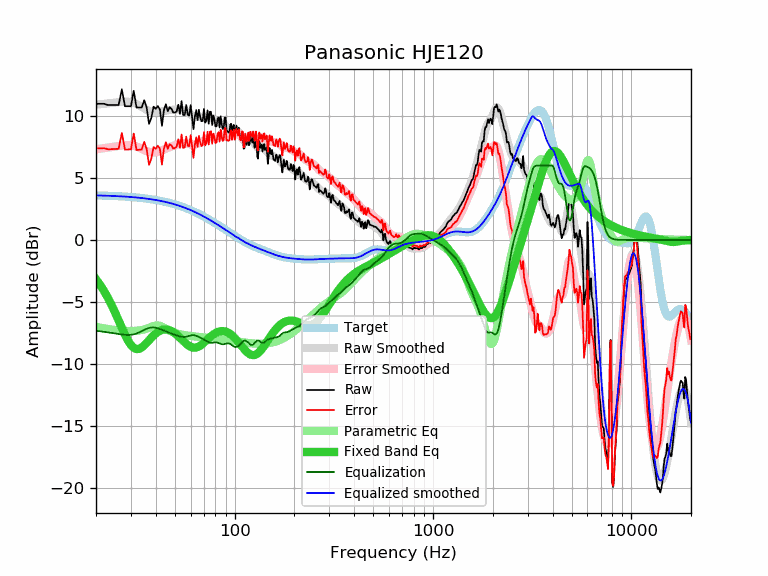

The table this chart was drawn from, first rows:
frequency, raw, error, smoothed, error_smoothed, equalization, parametric_eq, equalized_raw, equalized_smoothed, target
20, 10.97, 7.38, 10.90, 7.31, -7.31, -3.16, 3.66, 3.59, 3.59
21, 10.97, 7.39, 10.94, 7.35, -7.35, -3.63, 3.62, 3.58, 3.58
22, 10.97, 7.40, 10.97, 7.40, -7.40, -4.13, 3.57, 3.57, 3.57
23, 10.87, 7.31, 11.01, 7.44, -7.44, -4.68, 3.43, 3.56, 3.56
24, 10.87, 7.32, 11.04, 7.48, -7.48, -5.26, 3.39, 3.55, 3.55
25, 10.87, 7.33, 11.07, 7.53, -7.53, -5.87, 3.34, 3.54, 3.54
26, 10.87, 7.34, 11.10, 7.58, -7.58, -6.48, 3.30, 3.53, 3.53
27, 12.14, 8.63, 11.13, 7.61, -7.61, -7.08, 4.53, 3.51, 3.51
28, 10.77, 7.27, 11.14, 7.64, -7.64, -7.63, 3.13, 3.50, 3.50
29, 10.77, 7.29, 11.13, 7.65, -7.65, -8.10, 3.12, 3.48, 3.48
30, 10.77, 7.31, 11.10, 7.64, -7.64, -8.46, 3.13, 3.46, 3.46
31, 12.02, 8.58, 11.04, 7.60, -7.60, -8.69, 4.42, 3.44, 3.44
32, 10.67, 7.25, 10.95, 7.53, -7.53, -8.79, 3.14, 3.42, 3.42
33, 10.67, 7.27, 10.85, 7.44, -7.44, -8.77, 3.23, 3.40, 3.40
34, 10.67, 7.29, 10.72, 7.34, -7.34, -8.66, 3.33, 3.38, 3.38
35, 11.26, 7.90, 10.60, 7.24, -7.24, -8.49, 4.02, 3.36, 3.36
36, 10.67, 7.34, 10.49, 7.15, -7.15, -8.29, 3.52, 3.33, 3.33
37, 9.36, 6.05, 10.40, 7.09, -7.09, -8.08, 2.27, 3.31, 3.31
38, 9.82, 6.54, 10.33, 7.05, -7.05, -7.88, 2.77, 3.28, 3.28
39, 10.74, 7.49, 10.30, 7.05, -7.05, -7.70, 3.70, 3.25, 3.25
40, 10.57, 7.35, 10.29, 7.07, -7.07, -7.54, 3.50, 3.22, 3.22
41, 10.79, 7.60, 10.30, 7.11, -7.11, -7.41, 3.68, 3.19, 3.19
42, 10.50, 7.34, 10.33, 7.17, -7.17, -7.32, 3.33, 3.16, 3.16
43, 9.20, 6.07, 10.36, 7.23, -7.23, -7.25, 1.97, 3.13, 3.13
44, 10.47, 7.38, 10.39, 7.30, -7.30, -7.21, 3.17, 3.09, 3.09
45, 10.93, 7.87, 10.42, 7.36, -7.36, -7.21, 3.57, 3.06, 3.06
46, 10.37, 7.35, 10.45, 7.42, -7.42, -7.23, 2.95, 3.02, 3.02
47, 10.69, 7.71, 10.46, 7.48, -7.48, -7.27, 3.21, 2.99, 2.99
48, 10.57, 7.62, 10.48, 7.53, -7.53, -7.33, 3.04, 2.95, 2.95
49, 10.27, 7.36, 10.49, 7.59, -7.59, -7.42, 2.69, 2.91, 2.91
50, 10.27, 7.40, 10.50, 7.64, -7.64, -7.52, 2.63, 2.87, 2.87
51, 10.36, 7.54, 10.51, 7.69, -7.69, -7.63, 2.68, 2.82, 2.82
52, 10.90, 8.12, 10.51, 7.73, -7.73, -7.75, 3.17, 2.78, 2.78
53, 10.16, 7.42, 10.51, 7.77, -7.77, -7.88, 2.39, 2.74, 2.74
54, 11.19, 8.50, 10.49, 7.80, -7.80, -8.01, 3.39, 2.69, 2.69
55, 10.06, 7.41, 10.46, 7.81, -7.81, -8.13, 2.25, 2.65, 2.65
56, 10.06, 7.46, 10.41, 7.81, -7.81, -8.25, 2.25, 2.60, 2.60
57, 10.88, 8.33, 10.34, 7.78, -7.78, -8.36, 3.10, 2.55, 2.55
58, 10.09, 7.58, 10.26, 7.75, -7.75, -8.46, 2.34, 2.51, 2.51
59, 10.01, 7.55, 10.17, 7.71, -7.71, -8.54, 2.30, 2.46, 2.46
60, 10.86, 8.45, 10.09, 7.68, -7.68, -8.60, 3.18, 2.41, 2.41
61, 9.86, 7.50, 10.02, 7.66, -7.66, -8.65, 2.20, 2.36, 2.36
62, 8.93, 6.62, 9.97, 7.66, -7.66, -8.67, 1.27, 2.31, 2.31
63, 9.93, 7.67, 9.94, 7.68, -7.68, -8.67, 2.25, 2.26, 2.26
64, 10.47, 8.27, 9.92, 7.72, -7.72, -8.66, 2.76, 2.21, 2.21
65, 9.66, 7.51, 9.91, 7.76, -7.76, -8.62, 1.90, 2.15, 2.15
66, 10.49, 8.39, 9.91, 7.81, -7.81, -8.58, 2.68, 2.10, 2.10
67, 9.91, 7.86, 9.91, 7.86, -7.86, -8.51, 2.05, 2.05, 2.05
68, 9.56, 7.57, 9.90, 7.91, -7.91, -8.44, 1.65, 1.99, 1.99
69, 9.60, 7.66, 9.90, 7.96, -7.96, -8.36, 1.64, 1.94, 1.94
70, 10.57, 8.68, 9.90, 8.02, -8.02, -8.27, 2.56, 1.89, 1.89
71, 9.46, 7.63, 9.91, 8.07, -8.07, -8.18, 1.39, 1.83, 1.83
72, 9.59, 7.81, 9.92, 8.14, -8.14, -8.09, 1.46, 1.78, 1.78
73, 10.45, 8.73, 9.92, 8.19, -8.19, -8.00, 2.26, 1.73, 1.73
74, 9.36, 7.69, 9.91, 8.24, -8.24, -7.92, 1.12, 1.67, 1.67
75, 10.33, 8.71, 9.89, 8.27, -8.27, -7.83, 2.06, 1.62, 1.62
76, 10.33, 8.77, 9.85, 8.28, -8.28, -7.75, 2.05, 1.56, 1.56
77, 9.26, 7.75, 9.79, 8.28, -8.28, -7.68, 0.98, 1.51, 1.51
78, 10.02, 8.57, 9.72, 8.27, -8.27, -7.61, 1.75, 1.45, 1.45
79, 9.73, 8.33, 9.65, 8.25, -8.25, -7.55, 1.48, 1.40, 1.40
... 553 more rows
